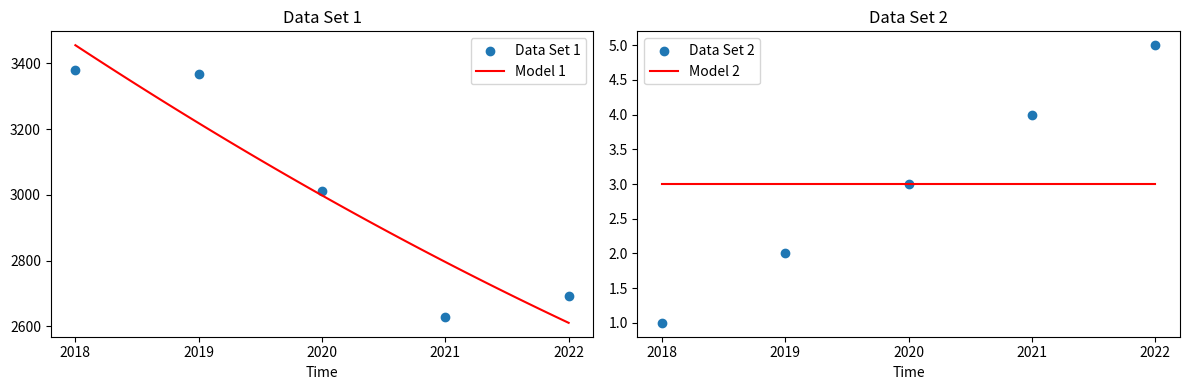

The matplotlib source for this figure:
import numpy as np
import matplotlib.pyplot as plt
import pandas as pd
from scipy.optimize import curve_fit

# Must have 40 data points in each array
# Data set 1
x1_data = np.array([2018, 2019, 2020, 2021, 2022])
y1_data = np.array([3378, 3367, 3011, 2630, 2692])

# Data set 2
x2_data = np.array([2018, 2019, 2020, 2021, 2022])
y2_data = np.array([1, 2, 3, 4, 5])

# Define the model function
def model_f(x, a, b, c):
    return a * (x - b) ** 2 + c

# Create a custom range of x-values with no interval
x1_custom = np.arange(min(x1_data), max(x1_data) + 1)
x2_custom = np.arange(min(x2_data), max(x2_data) + 1)

# Fit the model to data set 1 with initial guesses and a different optimization method
initial_guess = (1.0, 2019.0, 3000.0)  # Adjust these initial values as needed
popt1, pcov1 = curve_fit(model_f, x1_data, y1_data, p0=initial_guess, method='lm')
a_opt1, b_opt1, c_opt1 = popt1
x1_model = np.linspace(min(x1_custom), max(x1_custom), 100)
y1_model = model_f(x1_model, a_opt1, b_opt1, c_opt1)

# Similarly, fit the model to data set 2
initial_guess = (1.0, 2019.0, 3.0)  # Adjust these initial values as needed
popt2, pcov2 = curve_fit(model_f, x2_data, y2_data, p0=initial_guess, method='lm')
a_opt2, b_opt2, c_opt2 = popt2
x2_model = np.linspace(min(x2_custom), max(x2_custom), 100)
y2_model = model_f(x2_model, a_opt2, b_opt2, c_opt2)

# Create a 1x2 grid of subplots
fig, axs = plt.subplots(1, 2, figsize=(12, 4))

# Plot data set 1 on the first subplot
axs[0].scatter(x1_data, y1_data, label='Data Set 1')
axs[0].plot(x1_model, y1_model, label='Model 1', color='r')
axs[0].set_title('Data Set 1')
axs[0].set_xlabel('Time')  # Add x-axis label

# Set custom x-axis ticks and labels for the first subplot
axs[0].set_xticks(x1_custom)
axs[0].set_xticklabels(x1_custom)

# Plot data set 2 on the second subplot
axs[1].scatter(x2_data, y2_data, label='Data Set 2')
axs[1].plot(x2_model, y2_model, label='Model 2', color='r')
axs[1].set_title('Data Set 2')
axs[1].set_xlabel('Time')  # Add x-axis label

# Set custom x-axis ticks and labels for the second subplot
axs[1].set_xticks(x2_custom)
axs[1].set_xticklabels(x2_custom)

# Add legends
axs[0].legend()
axs[1].legend()

# Adjust spacing between subplots
plt.tight_layout()

# Show the plots
plt.show()
